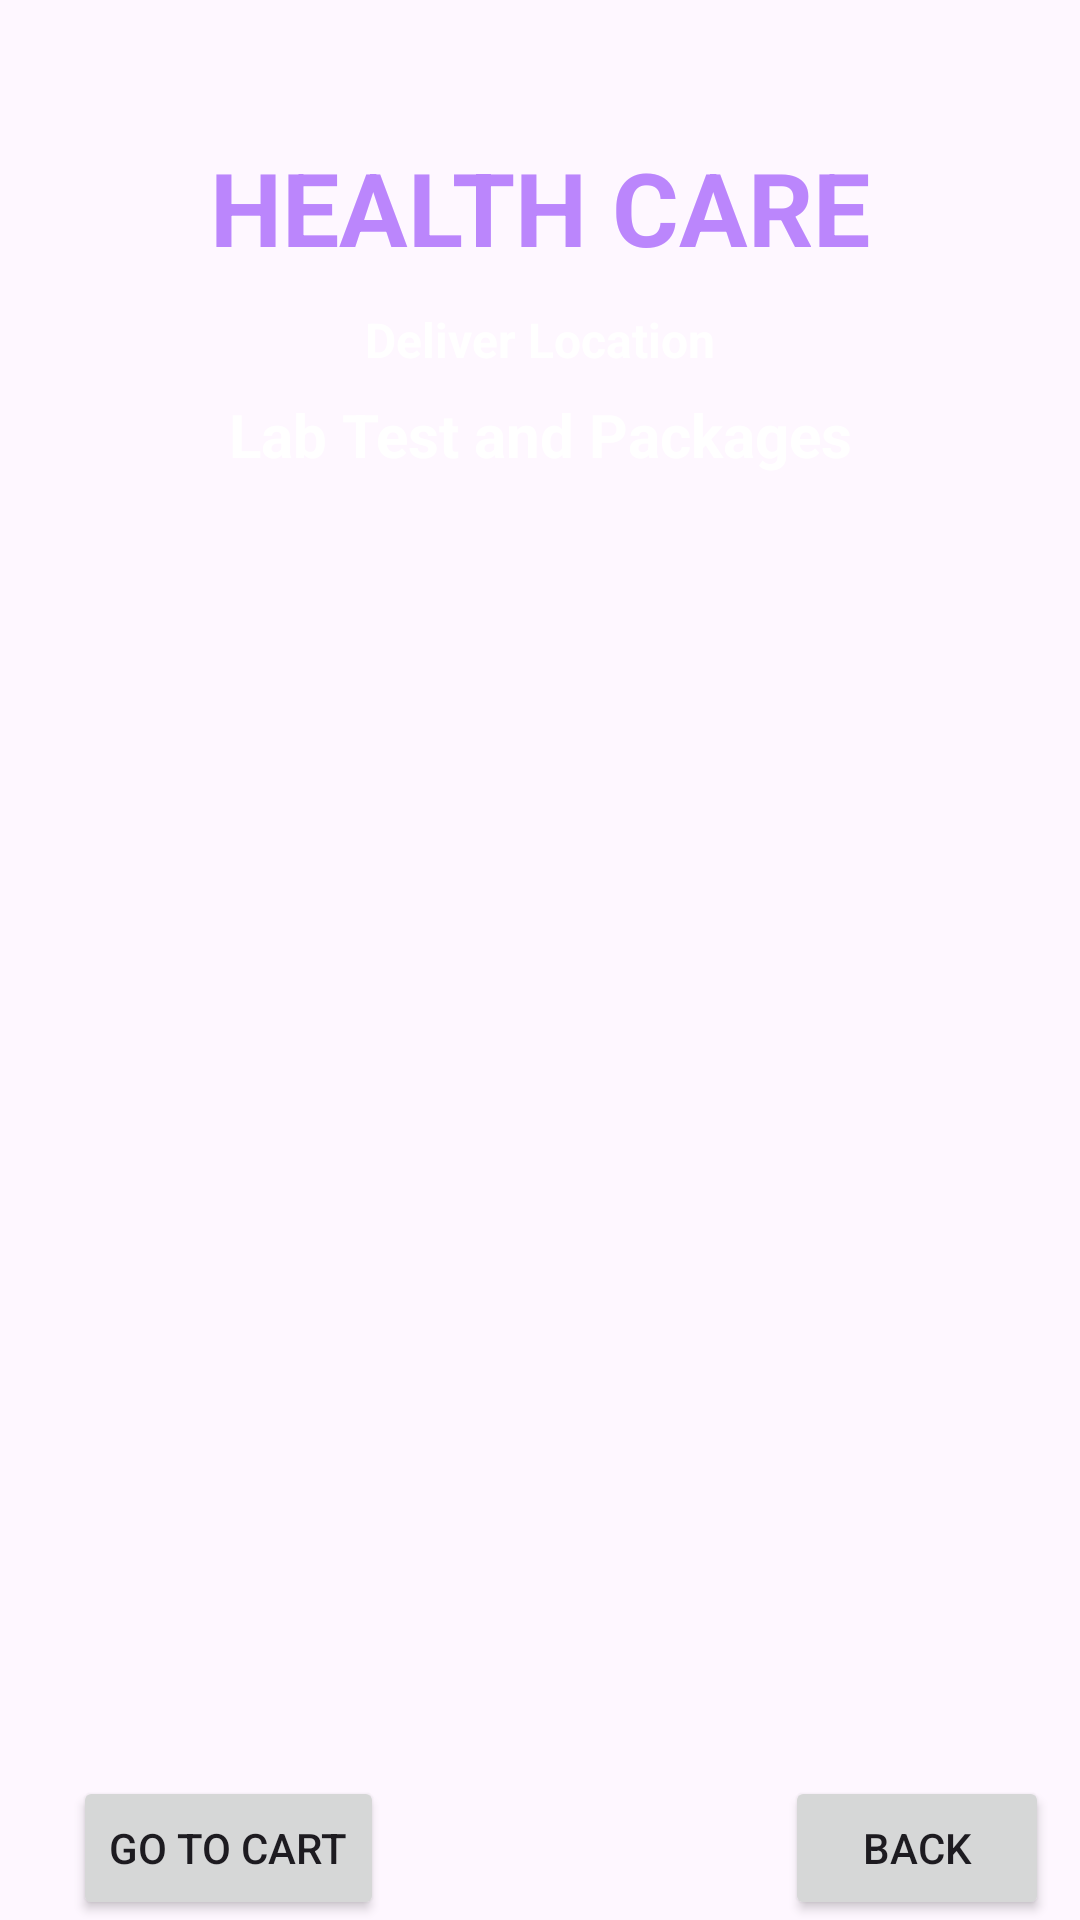

Write the Android layout XML for this screen, with the resource values it uses.
<!-- AndroidManifest.xml: application theme Theme.ĐA -->
<!-- res/layout/activity_lab_test.xml -->
<?xml version="1.0" encoding="utf-8"?>
<androidx.constraintlayout.widget.ConstraintLayout
    xmlns:android="http://schemas.android.com/apk/res/android"
    xmlns:tools="http://schemas.android.com/tools"
    xmlns:app="http://schemas.android.com/apk/res-auto"
    android:id="@+id/main"
    android:layout_width="match_parent"
    android:layout_height="match_parent"
    android:background="@drawable/back1"
    tools:context=".LabTestActivity"><TextView
    android:id="@+id/textViewDDName"
    android:layout_width="wrap_content"
    android:layout_height="wrap_content"
    android:text="HEALTH CARE"
    android:textColor="@color/purple_200"
    android:textSize="34sp"
    android:textStyle="bold"
    app:layout_constraintBottom_toBottomOf="parent"
    app:layout_constraintEnd_toEndOf="parent"
    app:layout_constraintStart_toStartOf="parent"
    app:layout_constraintTop_toTopOf="parent"
    app:layout_constraintVertical_bias="0.078" />

    <TextView
        android:id="@+id/textView_logo6"
        android:layout_width="wrap_content"
        android:layout_height="wrap_content"
        android:text="Deliver Location"
        android:textColor="@color/colorWhite"
        android:textSize="16sp"
        android:textStyle="bold"
        app:layout_constraintBottom_toBottomOf="parent"
        app:layout_constraintEnd_toEndOf="parent"
        app:layout_constraintStart_toStartOf="parent"
        app:layout_constraintTop_toBottomOf="@+id/textViewDDName"
        app:layout_constraintVertical_bias="0.01999998" />

    <TextView
        android:id="@+id/textViewLDPackageName"
        android:layout_width="wrap_content"
        android:layout_height="wrap_content"
        android:text="Lab Test and Packages"
        android:textColor="@color/colorWhite"
        android:textSize="20sp"
        android:textStyle="bold"
        app:layout_constraintBottom_toBottomOf="parent"
        app:layout_constraintEnd_toEndOf="parent"
        app:layout_constraintStart_toStartOf="parent"
        app:layout_constraintTop_toBottomOf="@+id/textView_logo6"
        app:layout_constraintVertical_bias="0.015" />

    <ListView
        android:id="@+id/editTextLDTextMultiLine"
        android:layout_width="350dp"
        android:layout_height="500dp"
        android:layout_margin="10dp"
        android:layout_marginStart="16dp"
        android:layout_marginTop="16dp"
        android:layout_marginEnd="16dp"
        android:layout_marginBottom="605dp"
        app:layout_constraintBottom_toBottomOf="parent"
        app:layout_constraintEnd_toEndOf="parent"
        app:layout_constraintStart_toStartOf="parent"
        app:layout_constraintTop_toBottomOf="@+id/textView_logo6" />

    <Button
        android:id="@+id/buttonLDBack"
        android:layout_width="wrap_content"
        android:layout_height="wrap_content"
        android:text="BACK"
        app:layout_constraintBottom_toBottomOf="parent"
        app:layout_constraintEnd_toEndOf="parent"
        app:layout_constraintHorizontal_bias="0.962"
        app:layout_constraintStart_toStartOf="parent" />

    <Button
        android:id="@+id/buttonAddToCart"
        android:layout_width="wrap_content"
        android:layout_height="wrap_content"
        android:text="GO TO CART"
        app:layout_constraintBottom_toBottomOf="parent"
        app:layout_constraintEnd_toEndOf="parent"
        app:layout_constraintHorizontal_bias="0.095"
        app:layout_constraintStart_toStartOf="parent" />

  </androidx.constraintlayout.widget.ConstraintLayout>
<!-- resources referenced by this layout -->
<resources>
  <color name="colorWhite">#FFFFFF</color>
  <color name="purple_200">#FFBB86FC</color>
  <style name="Theme.ĐA" parent="Base.Theme.ĐA" />
  <style name="Base.Theme.ĐA" parent="Theme.Material3.DayNight.NoActionBar">
          
          
      </style>
</resources>
